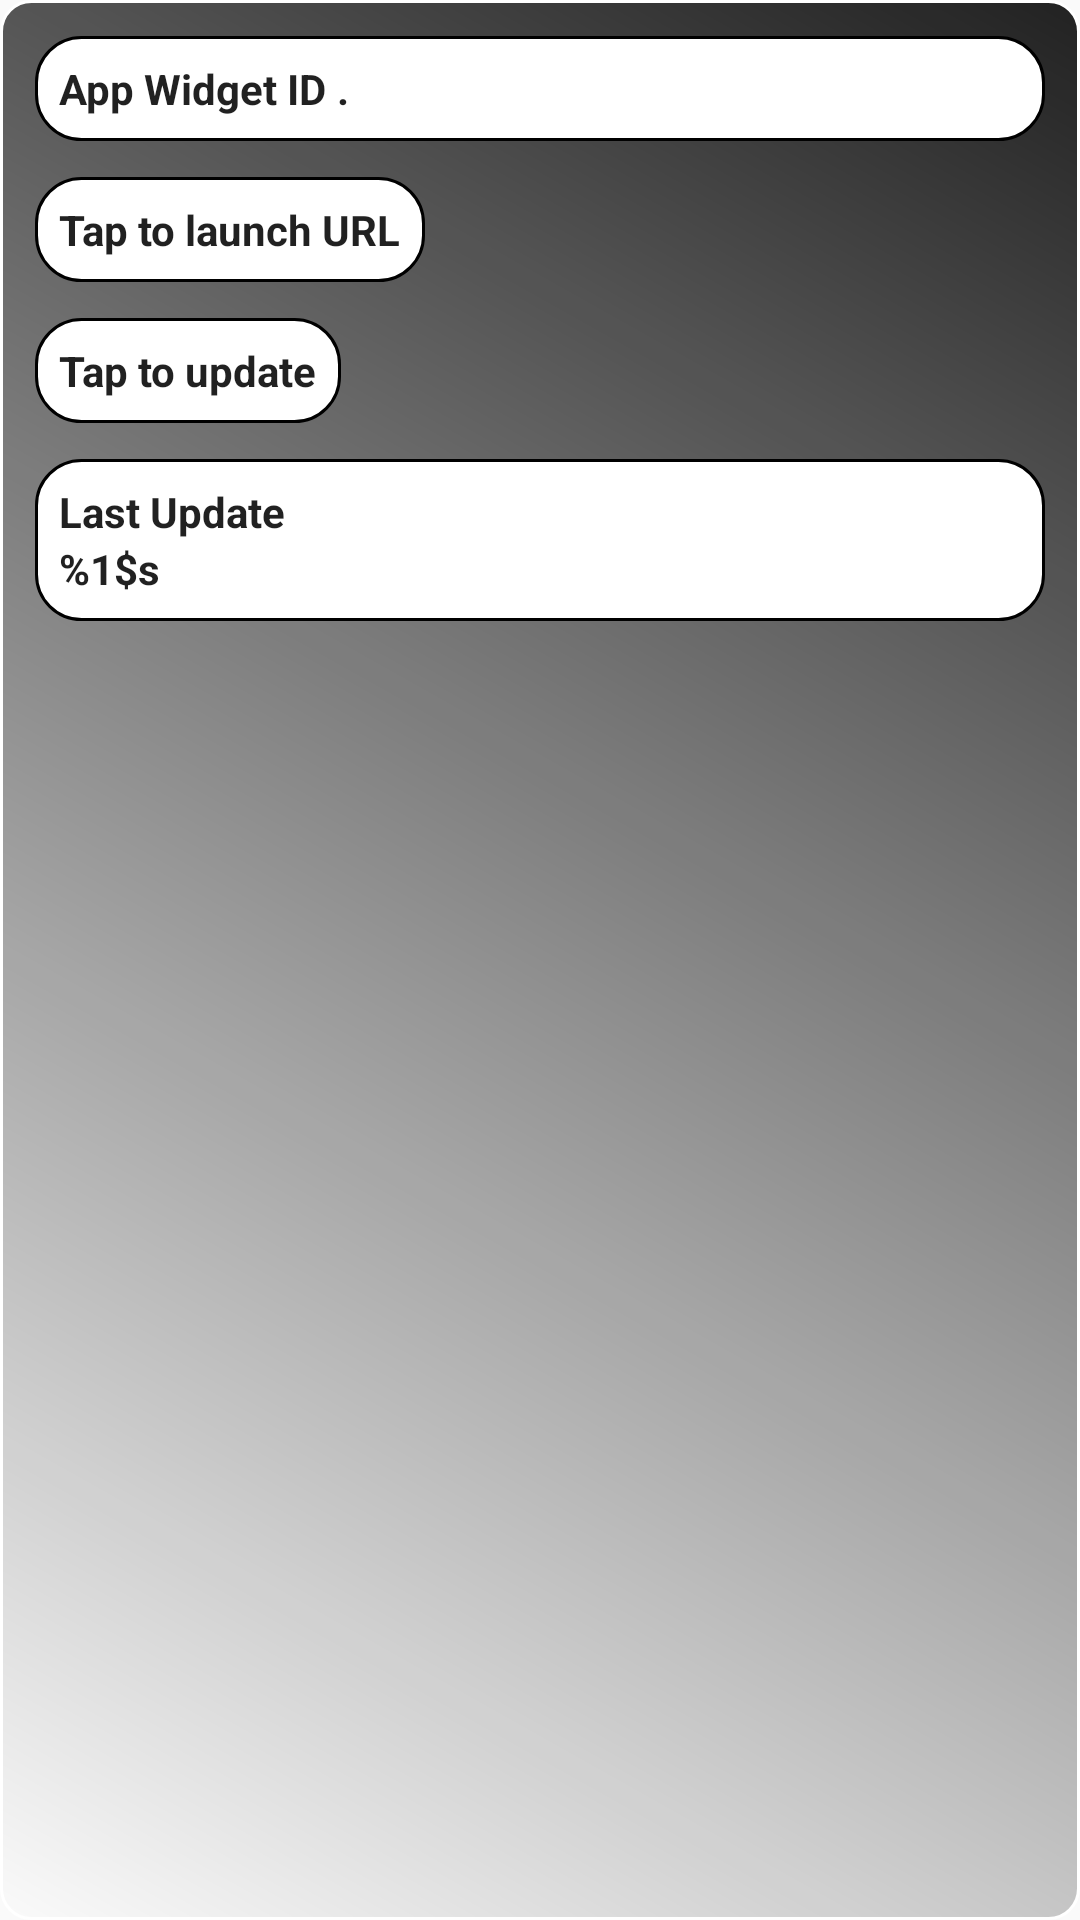

Produce the Android XML layout that renders to this screen, including the resource entries it uses.
<!-- AndroidManifest.xml: application theme AppTheme -->
<!-- res/layout/new_app_widget.xml -->
<LinearLayout xmlns:android="http://schemas.android.com/apk/res/android"
    android:layout_width="match_parent"
    android:layout_height="match_parent"
    android:padding="@dimen/widget_margin"
    android:background="@drawable/widget_background"
    android:orientation="vertical" >
    <LinearLayout
        android:background="@drawable/tvbackground"
        style="@style/widget_views"
        android:layout_width="match_parent"
        android:layout_height="wrap_content"
        android:orientation="horizontal">
        <TextView
            android:id="@+id/id_label"
            android:layout_width="wrap_content"
            android:layout_height="wrap_content"
            android:text="@string/widget_id"
            style="@style/widget_text" />
        <TextView
            android:id="@+id/id_value"
            android:layout_width="wrap_content"
            android:layout_height="wrap_content"
            android:text="."
            style="@style/widget_text"  />
    </LinearLayout>
    <TextView
        android:id="@+id/launch_url"
        style="@style/widget_views"
        android:layout_width="wrap_content"
        android:layout_height="wrap_content"
        android:text="@string/URL"
        android:background="@drawable/tvbackground"/>

    //Add a ‘Tap to update’ TextView//

    <TextView
        android:id="@+id/update"
        style="@style/widget_views"
        android:layout_width="wrap_content"
        android:layout_height="wrap_content"
        android:text="@string/update"
        android:background="@drawable/tvbackground"/>

    <LinearLayout
        android:background="@drawable/tvbackground"
        style="@style/widget_views"
        android:layout_width="match_parent"
        android:layout_height="wrap_content"
        android:orientation="vertical">

        //Add a TextView that’ll display our ‘Last Update’ label//

        <TextView
            android:id="@+id/update_label"
            style="@style/widget_text"
            android:layout_width="match_parent"
            android:layout_height="wrap_content"
            android:text="@string/last_update"   />

        //Add the TextView that’ll display the time of the last update//

        <TextView
            android:id="@+id/update_value"
            style="@style/widget_text"
            android:layout_width="match_parent"
            android:layout_height="wrap_content"
            android:text="@string/time" />
    </LinearLayout>

</LinearLayout>
<!-- resources referenced by this layout -->
<resources>
  <!-- drawable tvbackground (drawable) -->
  <?xml version="1.0" encoding="utf-8"?>
  <shape xmlns:android="http://schemas.android.com/apk/res/android"
      android:shape="rectangle" >
      <stroke
          android:width="1dp"
          android:color="#000000" />
      <solid android:color="#FFFFFFFF" />
      <corners
          android:topRightRadius="15dp"
          android:topLeftRadius="15dp"
          android:bottomRightRadius="15dp"
          android:bottomLeftRadius="15dp" />
  
  </shape>
  <!-- drawable widget_background (drawable) -->
  <?xml version="1.0" encoding="UTF-8"?>
  <shape xmlns:android="http://schemas.android.com/apk/res/android"
      android:shape="rectangle">
      <stroke
          android:width="1dp"
          android:color="#ffffff" />
  
      <gradient
          android:angle="225"
          android:endColor="#00FFFFFF"
          android:startColor="#DD000000" />
      <corners
          android:topRightRadius="10dp"
          android:topLeftRadius="10dp"
          android:bottomRightRadius="10dp"
          android:bottomLeftRadius="10dp" />
  </shape>
  <string name="URL">Tap to launch URL</string>
  <string name="last_update">Last Update</string>
  <string name="time">%1$s</string>
  <string name="update">Tap to update</string>
  <string name="widget_id">App Widget ID\u0020</string>
  <style name="widget_text" parent="@android:style/Widget">
              <item name="android:textStyle">bold</item>
          </style>
  <style name="widget_views" parent="@android:style/Widget">
              <item name="android:padding">8dp</item>
              <item name="android:layout_marginTop">12dp</item>
              <item name="android:layout_marginLeft">12dp</item>
              <item name="android:layout_marginRight">12dp</item>
              <item name="android:textStyle">bold</item>
          </style>
  <style name="AppTheme" parent="Theme.AppCompat.Light.DarkActionBar">
          
          <item name="colorPrimary">@color/colorPrimary</item>
          <item name="colorPrimaryDark">@color/colorPrimaryDark</item>
          <item name="colorAccent">@color/colorAccent</item>
      </style>
  <!-- not gathered from this repository: default colours our renderer supplied (Android Studio template values) -->
  <color name="colorPrimary">#FF6200EE</color>
  <color name="colorPrimaryDark">#FF3700B3</color>
  <color name="colorAccent">#FF03DAC5</color>
</resources>
